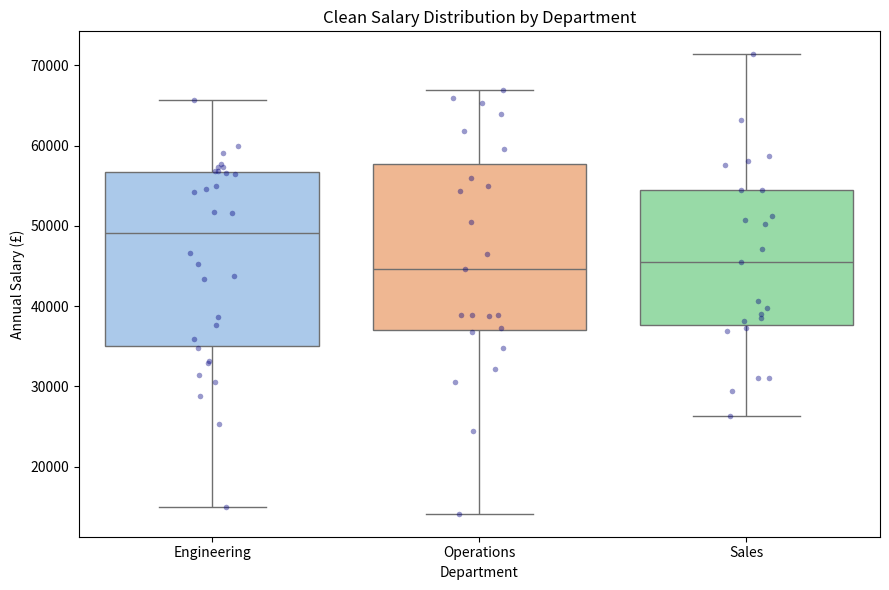

The matplotlib source for this figure:
import numpy as np
import matplotlib.pyplot as plt
import seaborn as sns
import pandas as pd

np.random.seed(140)
dept     = np.random.choice(["Engineering","Sales","Operations"], 80)
salaries = np.random.normal(45000, 12000, 80)
salaries[5]=180000; salaries[20]=2000; salaries[45]=200000; salaries[60]=1500

# ── 1. Z-score method ─────────────────────────────────────────────────────────
z           = (salaries - salaries.mean()) / salaries.std()
z_outliers  = np.where(np.abs(z) > 2.5)[0]
print("Z-score outliers  :", z_outliers)

# ── 2. IQR method ────────────────────────────────────────────────────────────
q1, q3  = np.percentile(salaries, [25, 75])
iqr     = q3 - q1
lower   = q1 - 1.5 * iqr
upper   = q3 + 1.5 * iqr
iqr_outliers = np.where((salaries < lower) | (salaries > upper))[0]
print("IQR outliers      :", iqr_outliers)

# ── 3. Remove union ───────────────────────────────────────────────────────────
all_outlier_idx = np.union1d(z_outliers, iqr_outliers)
print(f"\nBefore: {len(salaries)}  After: {len(salaries) - len(all_outlier_idx)}")

clean_sal   = np.delete(salaries, all_outlier_idx)
clean_dept  = np.delete(dept, all_outlier_idx)

# ── 4. Per-department stats (clean) ──────────────────────────────────────────
clean_median = np.median(clean_sal)
print("\nDepartment stats (clean):")
for d in ["Engineering","Sales","Operations"]:
    m = clean_dept == d
    s = clean_sal[m]
    print(f"  {d:13s}: n={m.sum():2d}  mean=£{s.mean():,.0f}  "
          f"median=£{np.median(s):,.0f}  std=£{s.std():,.0f}")
    above_pct = (s > clean_median).mean() * 100
    print(f"             above company median: {above_pct:.1f}%")

# ── 5. Boxplot + stripplot ────────────────────────────────────────────────────
df = pd.DataFrame({"Department": clean_dept, "Salary": clean_sal})
plt.figure(figsize=(9, 6))
sns.boxplot(data=df, x="Department", y="Salary", palette="pastel")
sns.stripplot(data=df, x="Department", y="Salary", color="navy", alpha=0.4, size=4)
plt.title("Clean Salary Distribution by Department")
plt.ylabel("Annual Salary (£)")
plt.tight_layout()
plt.savefig("hard_11_salary_outlier.png", dpi=100)
plt.show()

# ── WHY ───────────────────────────────────────────────────────────────────────
# Z-score is mean-based — sensitive to outliers in the mean/std calculation.
# IQR is median-based — resistant to outliers, often flags more conservatively.
# Using the union of both methods catches outliers that one method might miss.
# np.union1d returns sorted, deduplicated indices.
